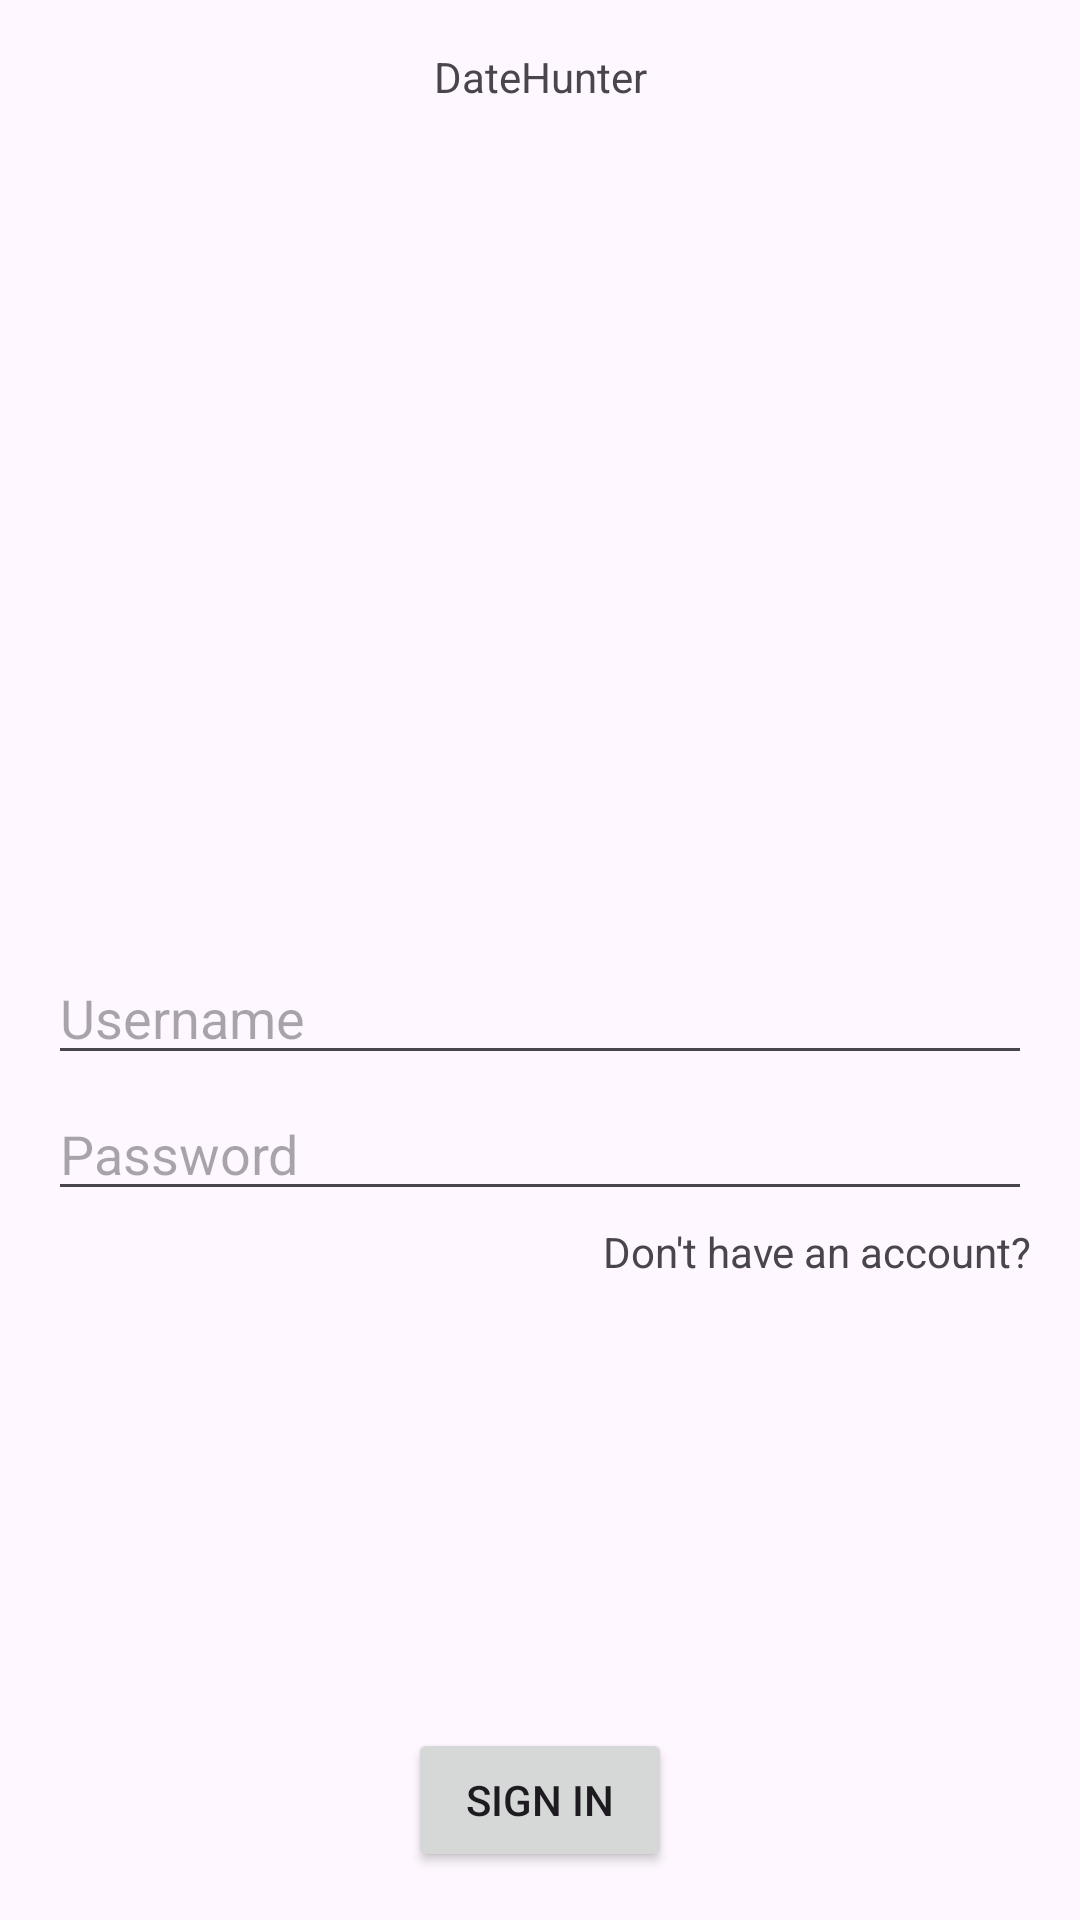

This screen was rendered from an Android layout file. Write that file and the resources it references.
<!-- AndroidManifest.xml: application theme Theme.DateHunter -->
<!-- res/layout/fragment_sign_in.xml -->
<?xml version="1.0" encoding="utf-8"?>
<androidx.constraintlayout.widget.ConstraintLayout xmlns:android="http://schemas.android.com/apk/res/android"
    xmlns:app="http://schemas.android.com/apk/res-auto"
    xmlns:tools="http://schemas.android.com/tools"
    android:layout_width="match_parent"
    android:layout_height="match_parent"
    tools:context=".presenter.fragments.signIn.SignInFragment">

    <TextView
        android:id="@+id/appName"
        android:layout_width="wrap_content"
        android:layout_height="wrap_content"
        android:layout_marginStart="16dp"
        android:layout_marginTop="16dp"
        android:layout_marginEnd="16dp"
        android:text="@string/app_name"
        app:layout_constraintEnd_toEndOf="parent"
        app:layout_constraintStart_toStartOf="parent"
        app:layout_constraintTop_toTopOf="parent" />

    <EditText
        android:id="@+id/username"
        android:layout_width="match_parent"
        android:layout_height="wrap_content"
        android:layout_marginStart="16dp"
        android:layout_marginTop="16dp"
        android:layout_marginEnd="16dp"
        android:layout_marginBottom="16dp"
        android:ems="10"
        android:hint="@string/username"
        android:inputType="text"
        app:layout_constraintBottom_toBottomOf="parent"
        app:layout_constraintEnd_toEndOf="parent"
        app:layout_constraintStart_toStartOf="parent"
        app:layout_constraintTop_toBottomOf="@+id/appName" />

    <EditText
        android:id="@+id/password"
        android:layout_width="match_parent"
        android:layout_height="wrap_content"
        android:layout_marginStart="16dp"
        android:layout_marginTop="4dp"
        android:layout_marginEnd="16dp"
        android:ems="10"
        android:hint="@string/password"
        android:inputType="textPassword"
        app:layout_constraintEnd_toEndOf="parent"
        app:layout_constraintStart_toStartOf="parent"
        app:layout_constraintTop_toBottomOf="@+id/username" />

    <TextView
        android:id="@+id/signUp"
        android:layout_width="wrap_content"
        android:layout_height="wrap_content"
        android:layout_marginTop="4dp"
        android:text="Don't have an account?"
        app:layout_constraintEnd_toEndOf="@+id/password"
        app:layout_constraintTop_toBottomOf="@+id/password" />

    <Button
        android:id="@+id/signIn"
        android:layout_width="wrap_content"
        android:layout_height="wrap_content"
        android:layout_marginStart="16dp"
        android:layout_marginEnd="16dp"
        android:layout_marginBottom="16dp"
        android:text="@string/sign_in"
        app:layout_constraintBottom_toBottomOf="parent"
        app:layout_constraintEnd_toEndOf="parent"
        app:layout_constraintStart_toStartOf="parent"
        app:layout_constraintTop_toBottomOf="@+id/password"
        app:layout_constraintVertical_bias="1.0" />
</androidx.constraintlayout.widget.ConstraintLayout>
<!-- resources referenced by this layout -->
<resources>
  <string name="app_name">DateHunter</string>
  <string name="password">Password</string>
  <string name="sign_in">Sign In</string>
  <string name="username">Username</string>
  <style name="Theme.DateHunter" parent="Base.Theme.DateHunter" />
  <style name="Base.Theme.DateHunter" parent="Theme.Material3.DayNight.NoActionBar" />
</resources>
